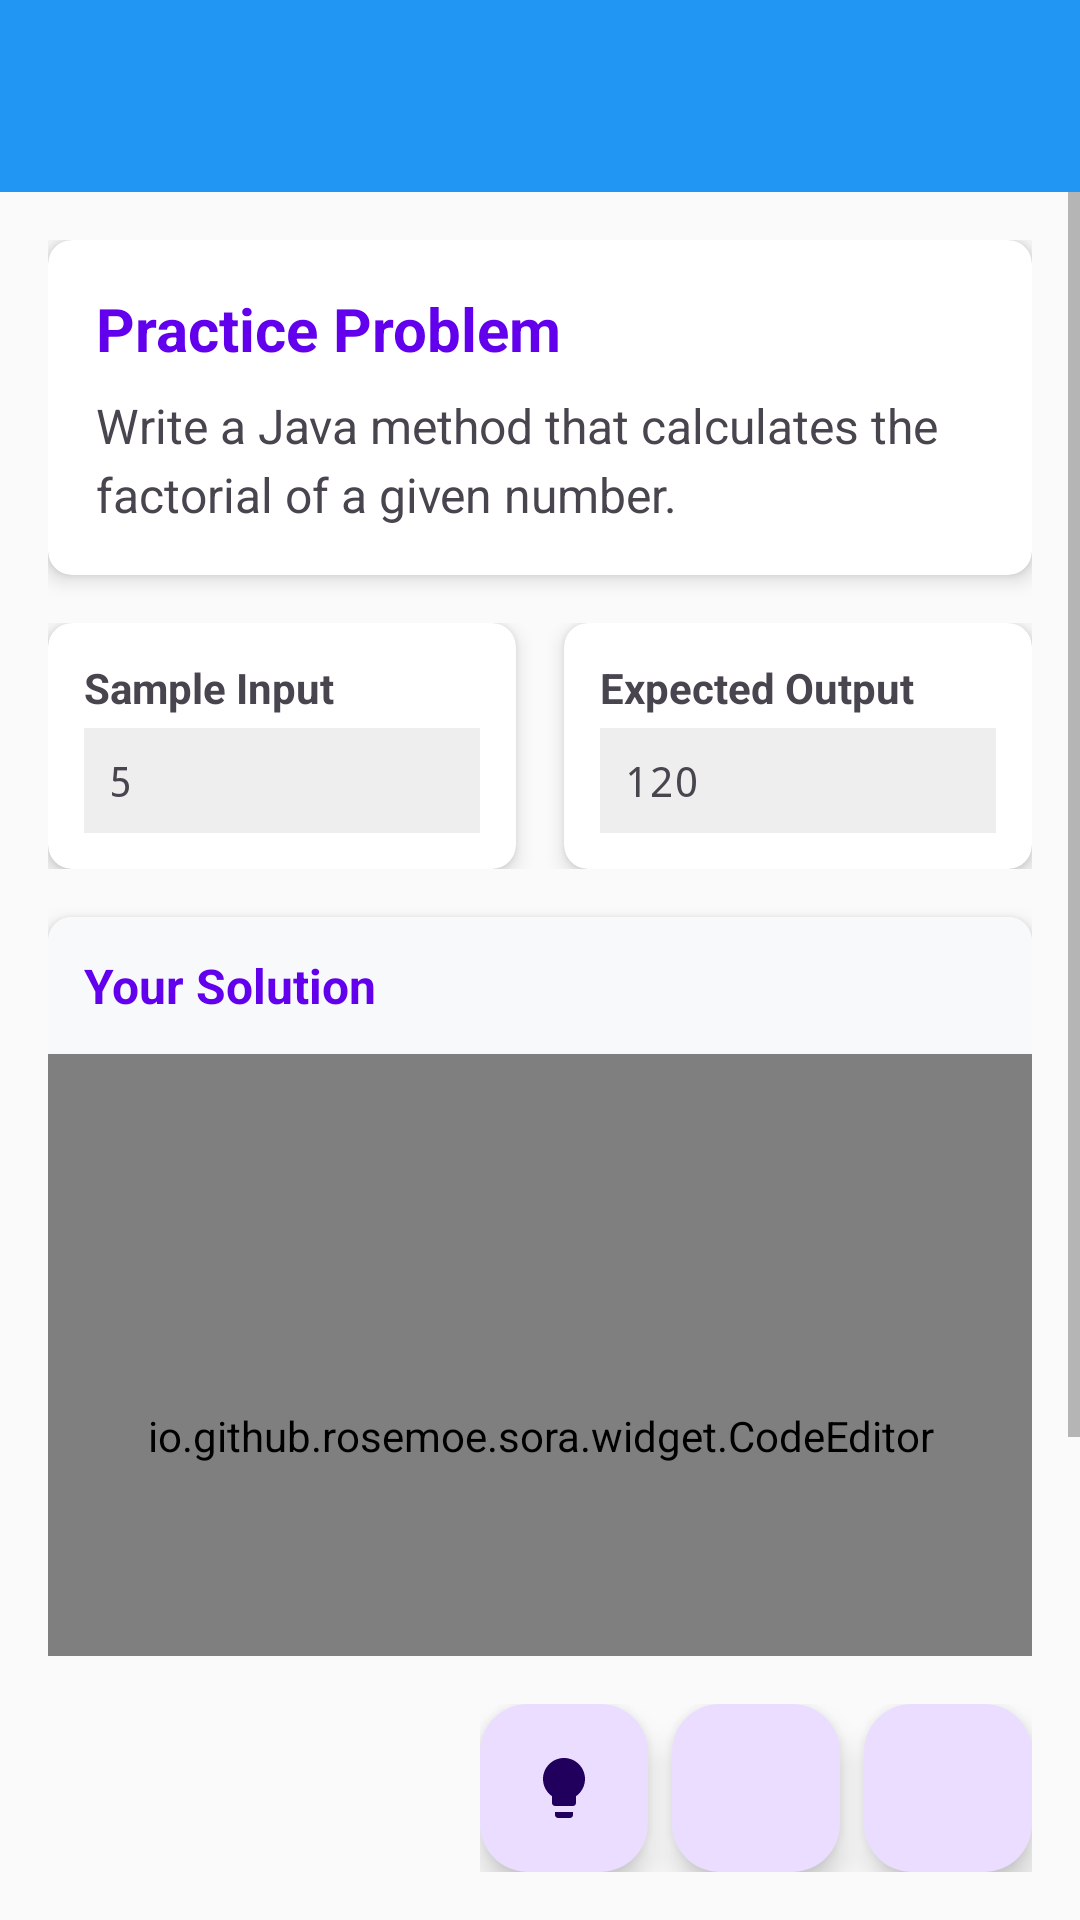

This screen was rendered from an Android layout file. Write that file and the resources it references.
<!-- AndroidManifest.xml: application theme Theme.Light.JavaBuddy -->
<!-- res/layout/activity_problem_solving.xml -->
<?xml version="1.0" encoding="utf-8"?>
<LinearLayout xmlns:android="http://schemas.android.com/apk/res/android"
    xmlns:app="http://schemas.android.com/apk/res-auto"
    android:layout_width="match_parent"
    android:layout_height="match_parent"
    android:orientation="vertical"
    android:background="@color/background_light">

    <com.google.android.material.appbar.AppBarLayout
        android:layout_width="match_parent"
        android:layout_height="wrap_content">

        <androidx.appcompat.widget.Toolbar
            android:id="@+id/toolbar"
            android:layout_width="match_parent"
            android:layout_height="?attr/actionBarSize"
            android:background="?attr/colorPrimary"
            android:theme="@style/ThemeOverlay.MaterialComponents.Dark.ActionBar"
            app:popupTheme="@style/ThemeOverlay.MaterialComponents.Light" />

    </com.google.android.material.appbar.AppBarLayout>

    <ScrollView
        android:layout_width="match_parent"
        android:layout_height="0dp"
        android:layout_weight="1">

        <LinearLayout
            android:layout_width="match_parent"
            android:layout_height="wrap_content"
            android:orientation="vertical"
            android:padding="16dp">

            
            <androidx.cardview.widget.CardView
                android:layout_width="match_parent"
                android:layout_height="wrap_content"
                android:layout_marginBottom="16dp"
                app:cardCornerRadius="8dp"
                app:cardElevation="4dp">

                <LinearLayout
                    android:layout_width="match_parent"
                    android:layout_height="wrap_content"
                    android:orientation="vertical"
                    android:padding="16dp">

                    <TextView
                        android:id="@+id/problem_title"
                        android:layout_width="match_parent"
                        android:layout_height="wrap_content"
                        android:textSize="20sp"
                        android:textStyle="bold"
                        android:textColor="@color/design_default_color_primary"
                        android:layout_marginBottom="8dp"
                        android:text="Practice Problem" />

                    <TextView
                        android:id="@+id/problem_description"
                        android:layout_width="match_parent"
                        android:layout_height="wrap_content"
                        android:text="Write a Java method that calculates the factorial of a given number."
                        android:textSize="16sp"
                        android:lineSpacingExtra="4dp" />

                </LinearLayout>

            </androidx.cardview.widget.CardView>

            
            <LinearLayout
                android:layout_width="match_parent"
                android:layout_height="wrap_content"
                android:orientation="horizontal"
                android:layout_marginBottom="16dp">

                <androidx.cardview.widget.CardView
                    android:layout_width="0dp"
                    android:layout_height="wrap_content"
                    android:layout_weight="1"
                    android:layout_marginEnd="8dp"
                    app:cardCornerRadius="8dp"
                    app:cardElevation="4dp">

                    <LinearLayout
                        android:layout_width="match_parent"
                        android:layout_height="wrap_content"
                        android:orientation="vertical"
                        android:padding="12dp">

                        <TextView
                            android:layout_width="match_parent"
                            android:layout_height="wrap_content"
                            android:text="Sample Input"
                            android:textSize="14sp"
                            android:textStyle="bold"
                            android:layout_marginBottom="4dp" />

                        <TextView
                            android:id="@+id/sample_input"
                            android:layout_width="match_parent"
                            android:layout_height="wrap_content"
                            android:text="5"
                            android:textSize="14sp"
                            android:fontFamily="monospace"
                            android:background="@color/code_background"
                            android:padding="8dp" />

                    </LinearLayout>

                </androidx.cardview.widget.CardView>

                <androidx.cardview.widget.CardView
                    android:layout_width="0dp"
                    android:layout_height="wrap_content"
                    android:layout_weight="1"
                    android:layout_marginStart="8dp"
                    app:cardCornerRadius="8dp"
                    app:cardElevation="4dp">

                    <LinearLayout
                        android:layout_width="match_parent"
                        android:layout_height="wrap_content"
                        android:orientation="vertical"
                        android:padding="12dp">

                        <TextView
                            android:layout_width="match_parent"
                            android:layout_height="wrap_content"
                            android:text="Expected Output"
                            android:textSize="14sp"
                            android:textStyle="bold"
                            android:layout_marginBottom="4dp" />

                        <TextView
                            android:id="@+id/expected_output"
                            android:layout_width="match_parent"
                            android:layout_height="wrap_content"
                            android:text="120"
                            android:textSize="14sp"
                            android:fontFamily="monospace"
                            android:background="@color/code_background"
                            android:padding="8dp" />

                    </LinearLayout>

                </androidx.cardview.widget.CardView>

            </LinearLayout>

            
            <androidx.cardview.widget.CardView
                android:layout_width="match_parent"
                android:layout_height="300dp"
                android:layout_marginBottom="16dp"
                app:cardCornerRadius="8dp"
                app:cardElevation="4dp">

                <LinearLayout
                    android:layout_width="match_parent"
                    android:layout_height="match_parent"
                    android:orientation="vertical">

                    <TextView
                        android:layout_width="match_parent"
                        android:layout_height="wrap_content"
                        android:text="Your Solution"
                        android:textSize="16sp"
                        android:textStyle="bold"
                        android:textColor="@color/design_default_color_primary"
                        android:padding="12dp"
                        android:background="@color/card_header_background" />

                    <io.github.rosemoe.sora.widget.CodeEditor
                        android:id="@+id/code_editor"
                        android:layout_width="match_parent"
                        android:layout_height="0dp"
                        android:layout_weight="1" />

                </LinearLayout>

            </androidx.cardview.widget.CardView>

            
            <androidx.cardview.widget.CardView
                android:id="@+id/hints_card"
                android:layout_width="match_parent"
                android:layout_height="wrap_content"
                android:layout_marginBottom="16dp"
                android:visibility="gone"
                app:cardCornerRadius="8dp"
                app:cardElevation="4dp">

                <LinearLayout
                    android:layout_width="match_parent"
                    android:layout_height="wrap_content"
                    android:orientation="vertical"
                    android:padding="16dp">

                    <TextView
                        android:layout_width="match_parent"
                        android:layout_height="wrap_content"
                        android:text="Hints"
                        android:textSize="16sp"
                        android:textStyle="bold"
                        android:textColor="@color/design_default_color_secondary"
                        android:layout_marginBottom="8dp" />

                    <TextView
                        android:id="@+id/hints_text"
                        android:layout_width="match_parent"
                        android:layout_height="wrap_content"
                        android:text="Remember that factorial of n is n * (n-1) * (n-2) * ... * 1"
                        android:textSize="14sp"
                        android:lineSpacingExtra="4dp" />

                </LinearLayout>

            </androidx.cardview.widget.CardView>

        </LinearLayout>

    </ScrollView>

    
    <LinearLayout
        android:layout_width="wrap_content"
        android:layout_height="wrap_content"
        android:layout_gravity="end"
        android:layout_margin="16dp"
        android:orientation="horizontal">

        <com.google.android.material.floatingactionbutton.FloatingActionButton
            android:id="@+id/fab_hint"
            android:layout_width="wrap_content"
            android:layout_height="wrap_content"
            android:layout_marginEnd="8dp"
            android:src="@drawable/ic_lightbulb"
            android:contentDescription="Show hint"
            app:fabSize="mini" />

        <com.google.android.material.floatingactionbutton.FloatingActionButton
            android:id="@+id/fab_solution"
            android:layout_width="wrap_content"
            android:layout_height="wrap_content"
            android:layout_marginEnd="8dp"
            android:src="@drawable/ic_code"
            android:contentDescription="Show solution"
            app:fabSize="mini" />

        <com.google.android.material.floatingactionbutton.FloatingActionButton
            android:id="@+id/fab_run"
            android:layout_width="wrap_content"
            android:layout_height="wrap_content"
            android:src="@drawable/ic_play"
            android:contentDescription="Run code" />

    </LinearLayout>

</LinearLayout>
<!-- resources referenced by this layout -->
<resources>
  <color name="background_light">#FAFAFA</color>
  <color name="card_header_background">#FFF8F9FA</color>
  <color name="code_background">#FFEEEEEE</color>
  <!-- drawable ic_lightbulb (drawable) -->
  <vector xmlns:android="http://schemas.android.com/apk/res/android"
      android:width="24dp"
      android:height="24dp"
      android:viewportWidth="24"
      android:viewportHeight="24"
      android:tint="?attr/colorOnSurface">
    <path
        android:fillColor="@android:color/white"
        android:pathData="M9,21c0,0.55 0.45,1 1,1h4c0.55,0 1,-0.45 1,-1v-1H9V21zM12,2C8.14,2 5,5.14 5,9c0,2.38 1.19,4.47 3,5.74V17c0,0.55 0.45,1 1,1h6c0.55,0 1,-0.45 1,-1v-2.26C17.81,13.47 19,11.38 19,9C19,5.14 15.86,2 12,2z"/>
  </vector>
  <style name="Theme.Light.JavaBuddy" parent="Base.Theme.Light.JavaBuddy" />
  <style name="Base.Theme.Light.JavaBuddy" parent="Theme.Material3.Light.NoActionBar">
          
          <item name="colorPrimary">@color/primary_color</item>
          <item name="colorPrimaryDark">@color/primary_dark_color</item>
          <item name="colorAccent">@color/accent_color</item>
          <item name="android:windowBackground">@color/background_light</item>
          <item name="colorOnPrimary">@color/white</item>
          <item name="colorOnSecondary">@color/white</item>
          <item name="android:textColorPrimary">@color/text_primary</item>
          <item name="android:textColorSecondary">@color/text_secondary</item>
          <item name="cardBackgroundColor">@color/card_background</item>
      </style>
  <color name="primary_color">#2196F3</color>
  <color name="primary_dark_color">#1976D2</color>
  <color name="accent_color">#FF4081</color>
  <color name="white">#FFFFFFFF</color>
  <color name="text_primary">#DE000000</color>
  <color name="text_secondary">#8A000000</color>
  <color name="card_background">#FFFFFF</color>
</resources>
